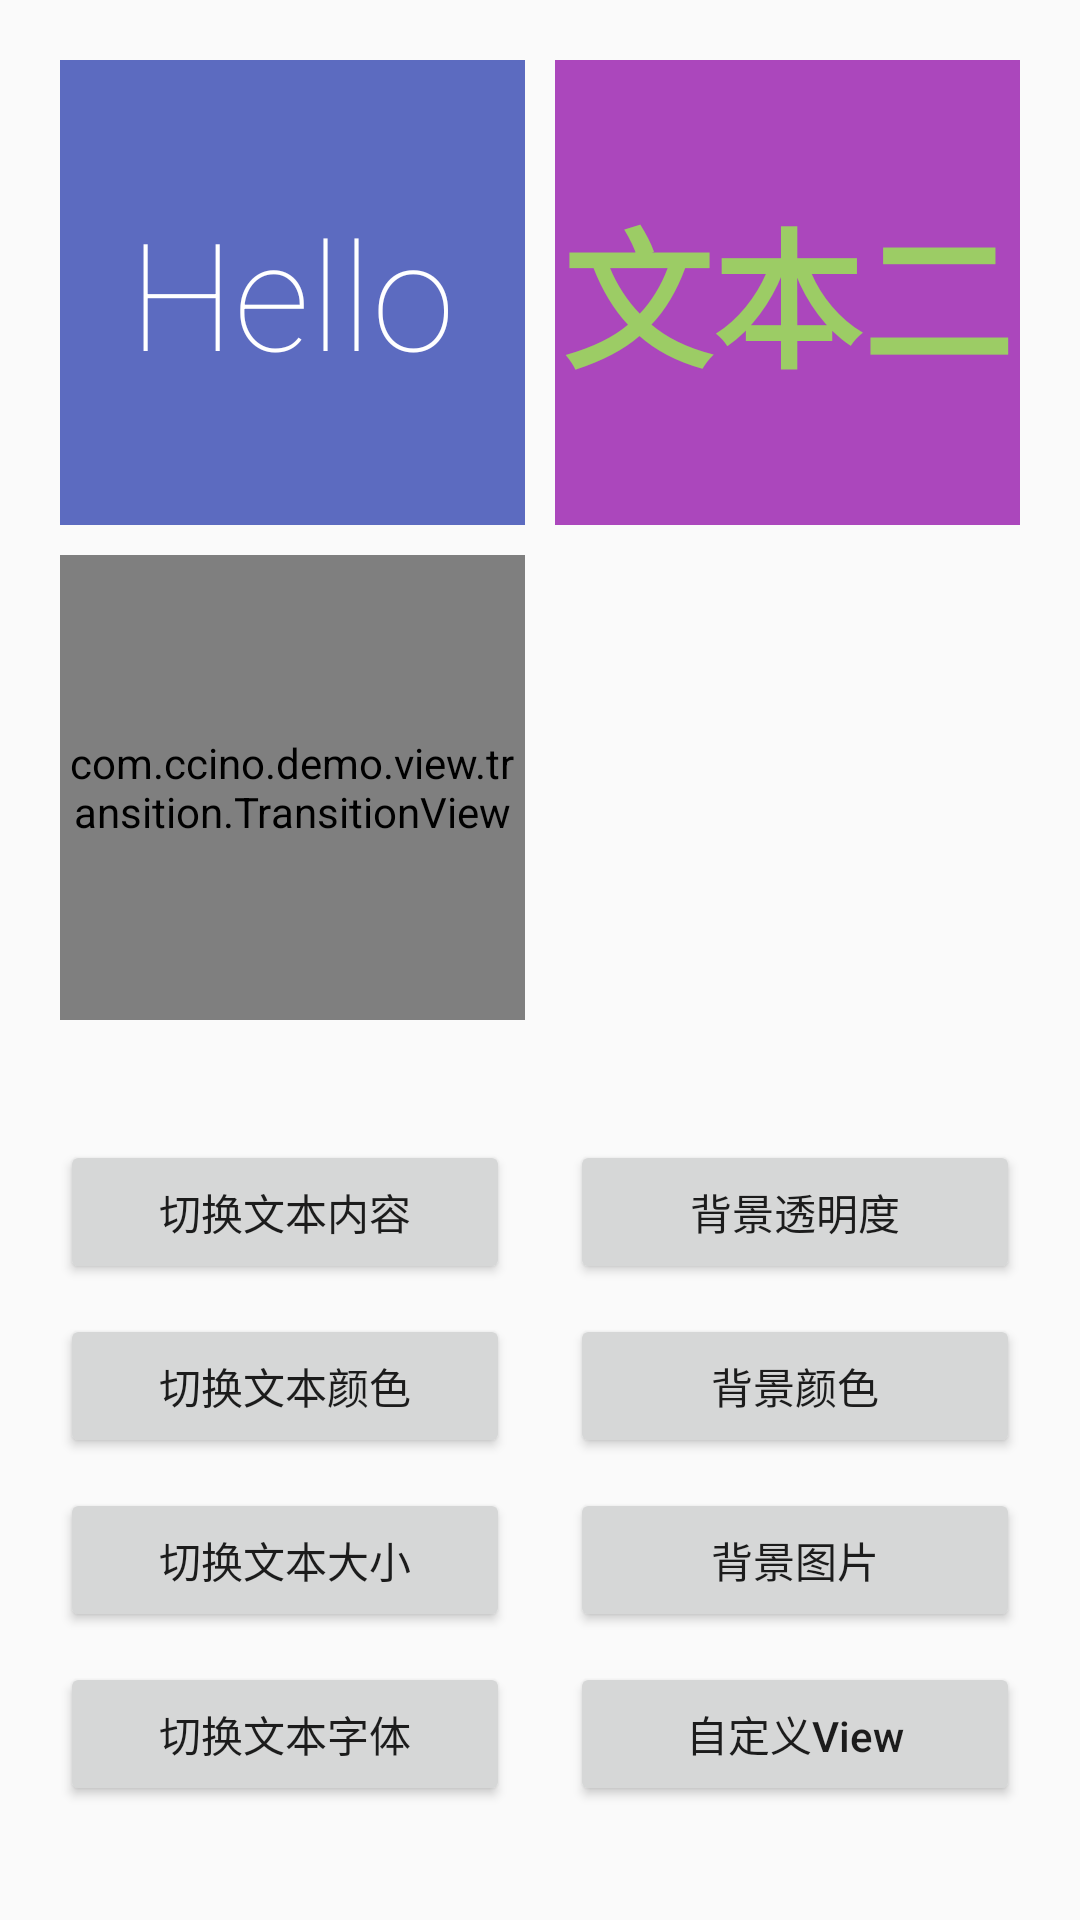

The Android layout XML behind this screen, and the referenced resources:
<!-- AndroidManifest.xml: application theme Theme.Case -->
<!-- res/layout/activity_transition_two.xml -->
<?xml version="1.0" encoding="utf-8"?>
<androidx.constraintlayout.widget.ConstraintLayout xmlns:android="http://schemas.android.com/apk/res/android"
    xmlns:app="http://schemas.android.com/apk/res-auto"
    android:id="@+id/root_transition_two"
    android:layout_width="match_parent"
    android:layout_height="match_parent">

    <androidx.constraintlayout.widget.ConstraintLayout
        android:id="@+id/cl_two_transition1"
        android:layout_width="0dp"
        android:layout_height="0dp"
        android:layout_marginStart="20dp"
        android:layout_marginTop="20dp"
        android:layout_marginEnd="10dp"
        android:background="@color/color3"
        app:layout_constraintDimensionRatio="1:1"
        app:layout_constraintEnd_toStartOf="@id/cl_two_transition2"
        app:layout_constraintStart_toStartOf="parent"
        app:layout_constraintTop_toTopOf="parent">

        <TextView
            android:id="@+id/tv_two_transition1"
            android:layout_width="0dp"
            android:layout_height="0dp"
            android:fontFamily="sans-serif-thin"
            android:gravity="center"
            android:text="Hello"
            android:textColor="#fff"
            android:textSize="@dimen/text_size"
            app:layout_constraintBottom_toBottomOf="parent"
            app:layout_constraintEnd_toEndOf="parent"
            app:layout_constraintStart_toStartOf="parent"
            app:layout_constraintTop_toTopOf="parent" />


    </androidx.constraintlayout.widget.ConstraintLayout>

    <androidx.constraintlayout.widget.ConstraintLayout
        android:id="@+id/cl_two_transition2"
        android:layout_width="0dp"
        android:layout_height="0dp"
        android:layout_marginEnd="20dp"
        android:background="@color/color5"
        app:layout_constraintDimensionRatio="1:1"
        app:layout_constraintEnd_toEndOf="parent"
        app:layout_constraintStart_toEndOf="@id/cl_two_transition1"
        app:layout_constraintTop_toTopOf="@id/cl_two_transition1">

        <TextView
            android:id="@+id/tv_two_transition2"
            android:layout_width="0dp"
            android:layout_height="0dp"
            android:gravity="center"
            android:text="文本二"
            android:textColor="@color/color6"
            android:textSize="@dimen/text_size"
            android:textStyle="bold"
            app:layout_constraintBottom_toBottomOf="parent"
            app:layout_constraintEnd_toEndOf="parent"
            app:layout_constraintStart_toStartOf="parent"
            app:layout_constraintTop_toTopOf="parent" />
    </androidx.constraintlayout.widget.ConstraintLayout>

    <androidx.constraintlayout.widget.ConstraintLayout
        android:id="@+id/cl_two_transition3"
        android:layout_width="0dp"
        android:layout_height="0dp"
        android:layout_marginTop="10dp"
        android:background="@color/color2"
        app:layout_constraintDimensionRatio="1:1"
        app:layout_constraintEnd_toEndOf="@id/cl_two_transition1"
        app:layout_constraintStart_toStartOf="@id/cl_two_transition1"
        app:layout_constraintTop_toBottomOf="@id/cl_two_transition1">

        <com.ccino.demo.view.transition.TransitionView
            android:id="@+id/view_two_transition3"
            android:layout_width="0dp"
            android:layout_height="0dp"
            app:layout_constraintBottom_toBottomOf="parent"
            app:layout_constraintEnd_toEndOf="parent"
            app:layout_constraintStart_toStartOf="parent"
            app:layout_constraintTop_toTopOf="parent" />

    </androidx.constraintlayout.widget.ConstraintLayout>

    <androidx.constraintlayout.widget.ConstraintLayout
        android:id="@+id/cl_two_transition4"
        android:layout_width="0dp"
        android:layout_height="0dp"
        app:layout_constraintDimensionRatio="1:1"
        app:layout_constraintEnd_toEndOf="@id/cl_two_transition2"
        app:layout_constraintStart_toStartOf="@id/cl_two_transition2"
        app:layout_constraintTop_toBottomOf="@id/cl_two_transition2"
        app:layout_constraintTop_toTopOf="@id/cl_two_transition3">

        <ImageView
            android:id="@+id/iv_two_transition4"
            android:layout_width="0dp"
            android:layout_height="0dp"
            android:gravity="center"
            android:src="@drawable/girl"
            android:tag="girl"
            app:layout_constraintBottom_toBottomOf="parent"
            app:layout_constraintEnd_toEndOf="parent"
            app:layout_constraintStart_toStartOf="parent"
            app:layout_constraintTop_toTopOf="parent" />
    </androidx.constraintlayout.widget.ConstraintLayout>


    <Button
        android:id="@+id/bt_two_transition1"
        android:layout_width="0dp"
        android:layout_height="wrap_content"
        android:layout_marginStart="20dp"
        android:layout_marginTop="40dp"
        android:layout_marginEnd="10dp"
        android:text="切换文本内容"
        android:textAllCaps="false"
        app:layout_constraintEnd_toStartOf="@id/bt_two_transition2"
        app:layout_constraintStart_toStartOf="parent"
        app:layout_constraintTop_toBottomOf="@id/cl_two_transition3" />

    <Button
        android:id="@+id/bt_two_transition6"
        android:layout_width="0dp"
        android:layout_height="wrap_content"
        android:layout_marginTop="10dp"
        android:text="切换文本颜色"
        android:textAllCaps="false"
        app:layout_constraintEnd_toEndOf="@id/bt_two_transition1"
        app:layout_constraintStart_toStartOf="@id/bt_two_transition1"
        app:layout_constraintTop_toBottomOf="@id/bt_two_transition1" />

    <Button
        android:id="@+id/bt_two_transition7"
        android:layout_width="0dp"
        android:layout_height="wrap_content"
        android:layout_marginTop="10dp"
        android:text="切换文本大小"
        android:textAllCaps="false"
        app:layout_constraintEnd_toEndOf="@id/bt_two_transition1"
        app:layout_constraintStart_toStartOf="@id/bt_two_transition1"
        app:layout_constraintTop_toBottomOf="@id/bt_two_transition6" />

    <Button
        android:id="@+id/bt_two_transition8"
        android:layout_width="0dp"
        android:layout_height="wrap_content"
        android:layout_marginTop="10dp"
        android:text="切换文本字体"
        android:textAllCaps="false"
        app:layout_constraintEnd_toEndOf="@id/bt_two_transition1"
        app:layout_constraintStart_toStartOf="@id/bt_two_transition1"
        app:layout_constraintTop_toBottomOf="@id/bt_two_transition7" />

    <Button
        android:id="@+id/bt_two_transition2"
        android:layout_width="0dp"
        android:layout_height="wrap_content"
        android:layout_marginStart="10dp"
        android:layout_marginEnd="20dp"
        android:text="背景透明度"
        android:textAllCaps="false"
        app:layout_constraintEnd_toEndOf="parent"
        app:layout_constraintStart_toEndOf="@id/bt_two_transition1"
        app:layout_constraintTop_toTopOf="@id/bt_two_transition1" />

    <Button
        android:id="@+id/bt_two_transition3"
        android:layout_width="0dp"
        android:layout_height="wrap_content"
        android:layout_marginTop="10dp"
        android:text="背景颜色"
        android:textAllCaps="false"
        app:layout_constraintEnd_toEndOf="@id/bt_two_transition2"
        app:layout_constraintStart_toStartOf="@id/bt_two_transition2"
        app:layout_constraintTop_toBottomOf="@id/bt_two_transition2" />

    <Button
        android:id="@+id/bt_two_transition4"
        android:layout_width="0dp"
        android:layout_height="wrap_content"
        android:layout_marginTop="10dp"
        android:text="背景图片"
        android:textAllCaps="false"
        app:layout_constraintEnd_toEndOf="@id/bt_two_transition2"
        app:layout_constraintStart_toStartOf="@id/bt_two_transition2"
        app:layout_constraintTop_toBottomOf="@id/bt_two_transition3" />

    <Button
        android:id="@+id/bt_two_transition5"
        android:layout_width="0dp"
        android:layout_height="wrap_content"
        android:layout_marginTop="10dp"
        android:text="自定义View"
        android:textAllCaps="false"
        app:layout_constraintEnd_toEndOf="@id/bt_two_transition2"
        app:layout_constraintStart_toStartOf="@id/bt_two_transition2"
        app:layout_constraintTop_toBottomOf="@id/bt_two_transition4" />


</androidx.constraintlayout.widget.ConstraintLayout>
<!-- resources referenced by this layout -->
<resources>
  <color name="color2">#26A69A</color>
  <color name="color3">#5C6BC0</color>
  <color name="color5">#AB47BC</color>
  <color name="color6">#9CCC65</color>
  <dimen name="text_size">50sp</dimen>
  <style name="Theme.Case" parent="Theme.AppCompat.Light.NoActionBar" />
</resources>
